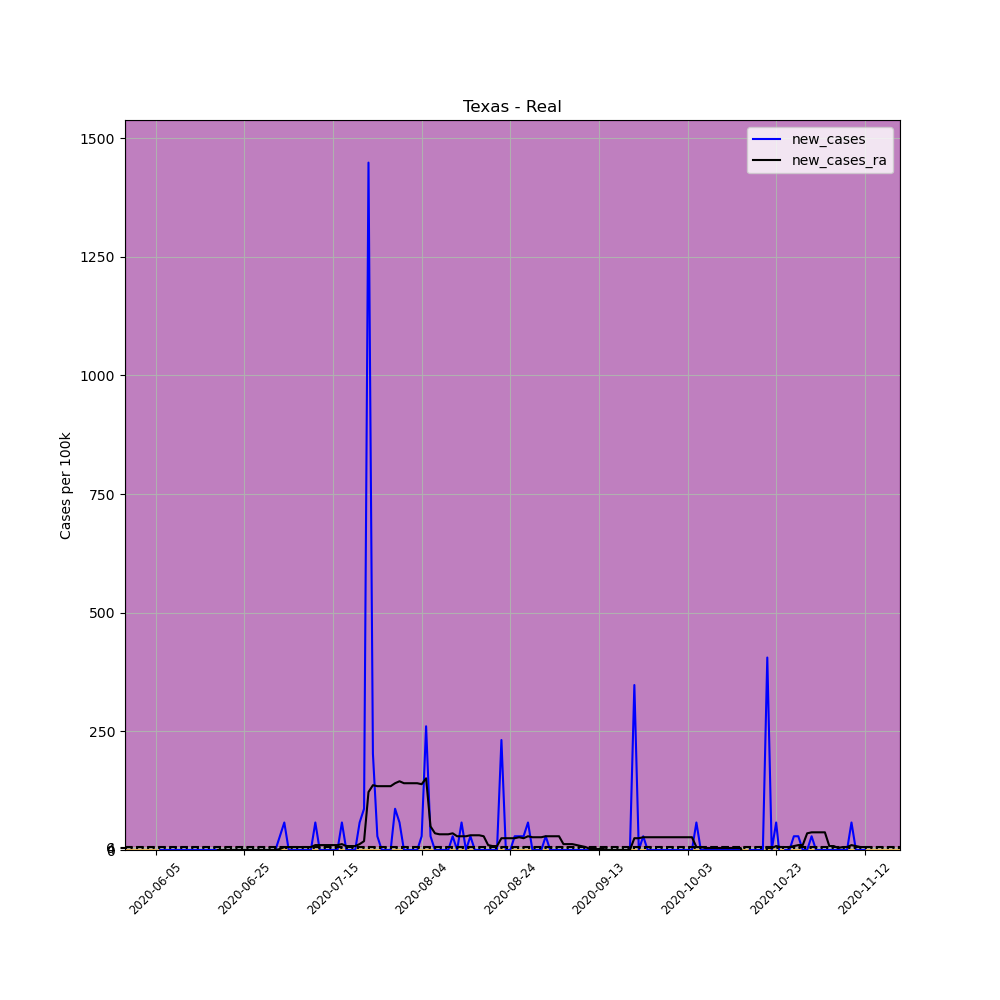

Data behind this chart, as committed beside it:
, date, county, state, fips, cases, deaths, COUNTY, STNAME, CTYNAME, POPESTIMATE2019, per_100k, new_cases, new_cases_ra
683612, 2020-06-05, Real, Texas, 48385, 1, 0, 385, Texas, Real, 3452, 28.97, , 
683613, 2020-06-06, Real, Texas, 48385, 1, 0, 385, Texas, Real, 3452, 28.97, 0.0, 
683614, 2020-06-07, Real, Texas, 48385, 1, 0, 385, Texas, Real, 3452, 28.97, 0.0, 
683615, 2020-06-08, Real, Texas, 48385, 1, 0, 385, Texas, Real, 3452, 28.97, 0.0, 
683616, 2020-06-09, Real, Texas, 48385, 1, 0, 385, Texas, Real, 3452, 28.97, 0.0, 
683617, 2020-06-10, Real, Texas, 48385, 1, 0, 385, Texas, Real, 3452, 28.97, 0.0, 
683618, 2020-06-11, Real, Texas, 48385, 1, 0, 385, Texas, Real, 3452, 28.97, 0.0, 
683619, 2020-06-12, Real, Texas, 48385, 1, 0, 385, Texas, Real, 3452, 28.97, 0.0, 
683620, 2020-06-13, Real, Texas, 48385, 1, 0, 385, Texas, Real, 3452, 28.97, 0.0, 
683621, 2020-06-14, Real, Texas, 48385, 1, 0, 385, Texas, Real, 3452, 28.97, 0.0, 
683622, 2020-06-15, Real, Texas, 48385, 1, 0, 385, Texas, Real, 3452, 28.97, 0.0, 
683623, 2020-06-16, Real, Texas, 48385, 1, 0, 385, Texas, Real, 3452, 28.97, 0.0, 
683624, 2020-06-17, Real, Texas, 48385, 1, 0, 385, Texas, Real, 3452, 28.97, 0.0, 
683625, 2020-06-18, Real, Texas, 48385, 1, 0, 385, Texas, Real, 3452, 28.97, 0.0, 
683626, 2020-06-19, Real, Texas, 48385, 1, 0, 385, Texas, Real, 3452, 28.97, 0.0, 0.0
683627, 2020-06-20, Real, Texas, 48385, 1, 0, 385, Texas, Real, 3452, 28.97, 0.0, 0.0
683628, 2020-06-21, Real, Texas, 48385, 1, 0, 385, Texas, Real, 3452, 28.97, 0.0, 0.0
683629, 2020-06-22, Real, Texas, 48385, 1, 0, 385, Texas, Real, 3452, 28.97, 0.0, 0.0
683630, 2020-06-23, Real, Texas, 48385, 1, 0, 385, Texas, Real, 3452, 28.97, 0.0, 0.0
683631, 2020-06-24, Real, Texas, 48385, 1, 0, 385, Texas, Real, 3452, 28.97, 0.0, 0.0
683632, 2020-06-25, Real, Texas, 48385, 1, 0, 385, Texas, Real, 3452, 28.97, 0.0, 0.0
683633, 2020-06-26, Real, Texas, 48385, 1, 0, 385, Texas, Real, 3452, 28.97, 0.0, 0.0
683634, 2020-06-27, Real, Texas, 48385, 1, 0, 385, Texas, Real, 3452, 28.97, 0.0, 0.0
683635, 2020-06-28, Real, Texas, 48385, 1, 0, 385, Texas, Real, 3452, 28.97, 0.0, 0.0
683636, 2020-06-29, Real, Texas, 48385, 1, 0, 385, Texas, Real, 3452, 28.97, 0.0, 0.0
683637, 2020-06-30, Real, Texas, 48385, 1, 0, 385, Texas, Real, 3452, 28.97, 0.0, 0.0
683638, 2020-07-01, Real, Texas, 48385, 1, 0, 385, Texas, Real, 3452, 28.97, 0.0, 0.0
683639, 2020-07-02, Real, Texas, 48385, 1, 0, 385, Texas, Real, 3452, 28.97, 0.0, 0.0
683640, 2020-07-03, Real, Texas, 48385, 2, 0, 385, Texas, Real, 3452, 57.94, 28.97, 2.069
683641, 2020-07-04, Real, Texas, 48385, 4, 0, 385, Texas, Real, 3452, 115.9, 57.94, 6.208
683642, 2020-07-05, Real, Texas, 48385, 4, 0, 385, Texas, Real, 3452, 115.9, 0.0, 6.208
683643, 2020-07-06, Real, Texas, 48385, 4, 0, 385, Texas, Real, 3452, 115.9, 0.0, 6.208
683644, 2020-07-07, Real, Texas, 48385, 4, 0, 385, Texas, Real, 3452, 115.9, 0.0, 6.208
683645, 2020-07-08, Real, Texas, 48385, 4, 0, 385, Texas, Real, 3452, 115.9, 0.0, 6.208
683646, 2020-07-09, Real, Texas, 48385, 4, 0, 385, Texas, Real, 3452, 115.9, 0.0, 6.208
683647, 2020-07-10, Real, Texas, 48385, 4, 0, 385, Texas, Real, 3452, 115.9, 0.0, 6.208
683648, 2020-07-11, Real, Texas, 48385, 6, 0, 385, Texas, Real, 3452, 173.8, 57.94, 10.35
683649, 2020-07-12, Real, Texas, 48385, 6, 0, 385, Texas, Real, 3452, 173.8, 0.0, 10.35
683650, 2020-07-13, Real, Texas, 48385, 6, 0, 385, Texas, Real, 3452, 173.8, 0.0, 10.35
683651, 2020-07-14, Real, Texas, 48385, 6, 0, 385, Texas, Real, 3452, 173.8, 0.0, 10.35
683652, 2020-07-15, Real, Texas, 48385, 6, 0, 385, Texas, Real, 3452, 173.8, 0.0, 10.35
683653, 2020-07-16, Real, Texas, 48385, 6, 0, 385, Texas, Real, 3452, 173.8, 0.0, 10.35
683654, 2020-07-17, Real, Texas, 48385, 8, 0, 385, Texas, Real, 3452, 231.7, 57.94, 12.42
683655, 2020-07-18, Real, Texas, 48385, 8, 0, 385, Texas, Real, 3452, 231.7, 0.0, 8.277
683656, 2020-07-19, Real, Texas, 48385, 8, 0, 385, Texas, Real, 3452, 231.7, 0.0, 8.277
683657, 2020-07-20, Real, Texas, 48385, 8, 0, 385, Texas, Real, 3452, 231.7, 0.0, 8.277
683658, 2020-07-21, Real, Texas, 48385, 10, 0, 385, Texas, Real, 3452, 289.7, 57.94, 12.42
683659, 2020-07-22, Real, Texas, 48385, 13, 0, 385, Texas, Real, 3452, 376.6, 86.91, 18.62
683660, 2020-07-23, Real, Texas, 48385, 63, 0, 385, Texas, Real, 3452, 1825, 1448, 122.1
683661, 2020-07-24, Real, Texas, 48385, 70, 0, 385, Texas, Real, 3452, 2028, 202.8, 136.6
683662, 2020-07-25, Real, Texas, 48385, 71, 0, 385, Texas, Real, 3452, 2057, 28.97, 134.5
683663, 2020-07-26, Real, Texas, 48385, 71, 0, 385, Texas, Real, 3452, 2057, 0.0, 134.5
683664, 2020-07-27, Real, Texas, 48385, 71, 0, 385, Texas, Real, 3452, 2057, 0.0, 134.5
683665, 2020-07-28, Real, Texas, 48385, 71, 0, 385, Texas, Real, 3452, 2057, 0.0, 134.5
683666, 2020-07-29, Real, Texas, 48385, 74, 0, 385, Texas, Real, 3452, 2144, 86.91, 140.7
683667, 2020-07-30, Real, Texas, 48385, 76, 0, 385, Texas, Real, 3452, 2202, 57.94, 144.8
683668, 2020-07-31, Real, Texas, 48385, 76, 0, 385, Texas, Real, 3452, 2202, 0.0, 140.7
683669, 2020-08-01, Real, Texas, 48385, 76, 0, 385, Texas, Real, 3452, 2202, 0.0, 140.7
683670, 2020-08-02, Real, Texas, 48385, 76, 0, 385, Texas, Real, 3452, 2202, 0.0, 140.7
683671, 2020-08-03, Real, Texas, 48385, 76, 0, 385, Texas, Real, 3452, 2202, 0.0, 140.7
... 101 more rows
